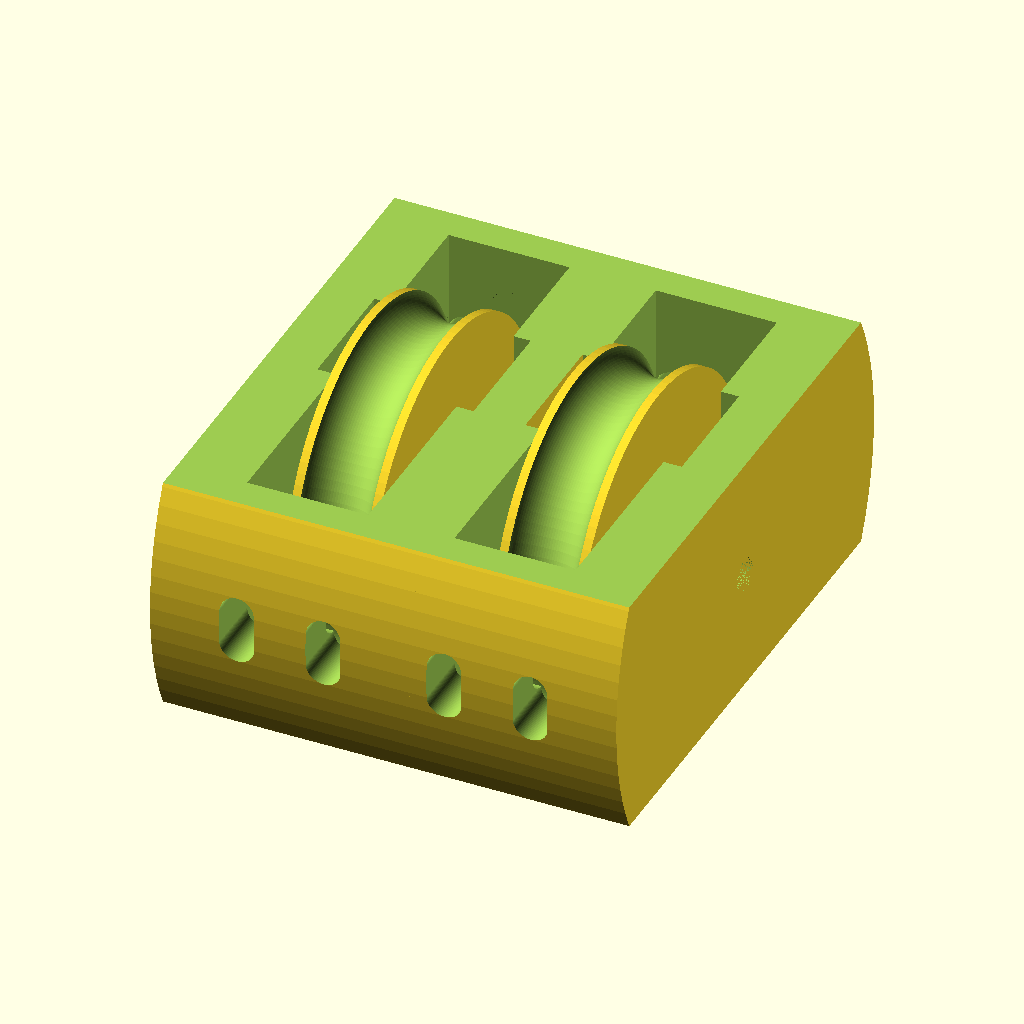
Cell 1 — every parameter at its default value.
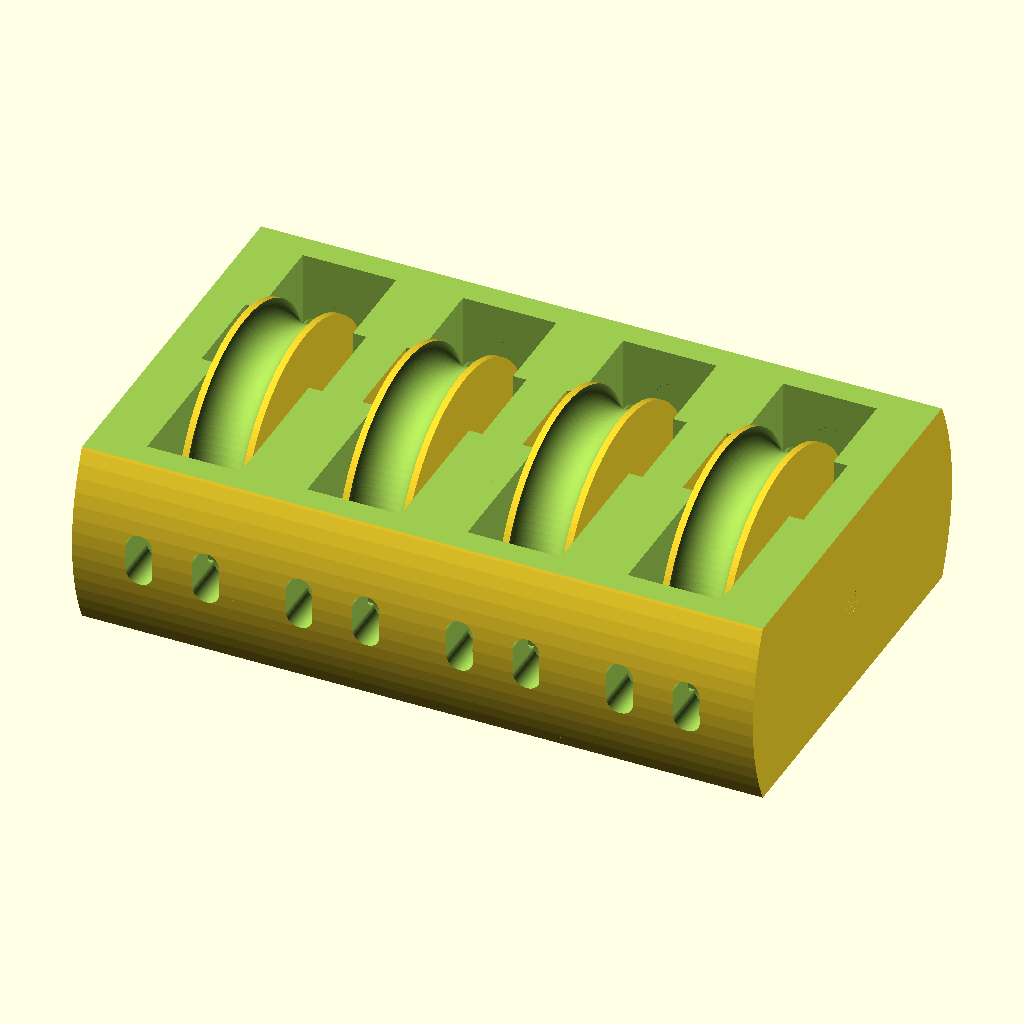
Cell 2: NUMBER_OF_WHEELS = 4 (everything else at default).
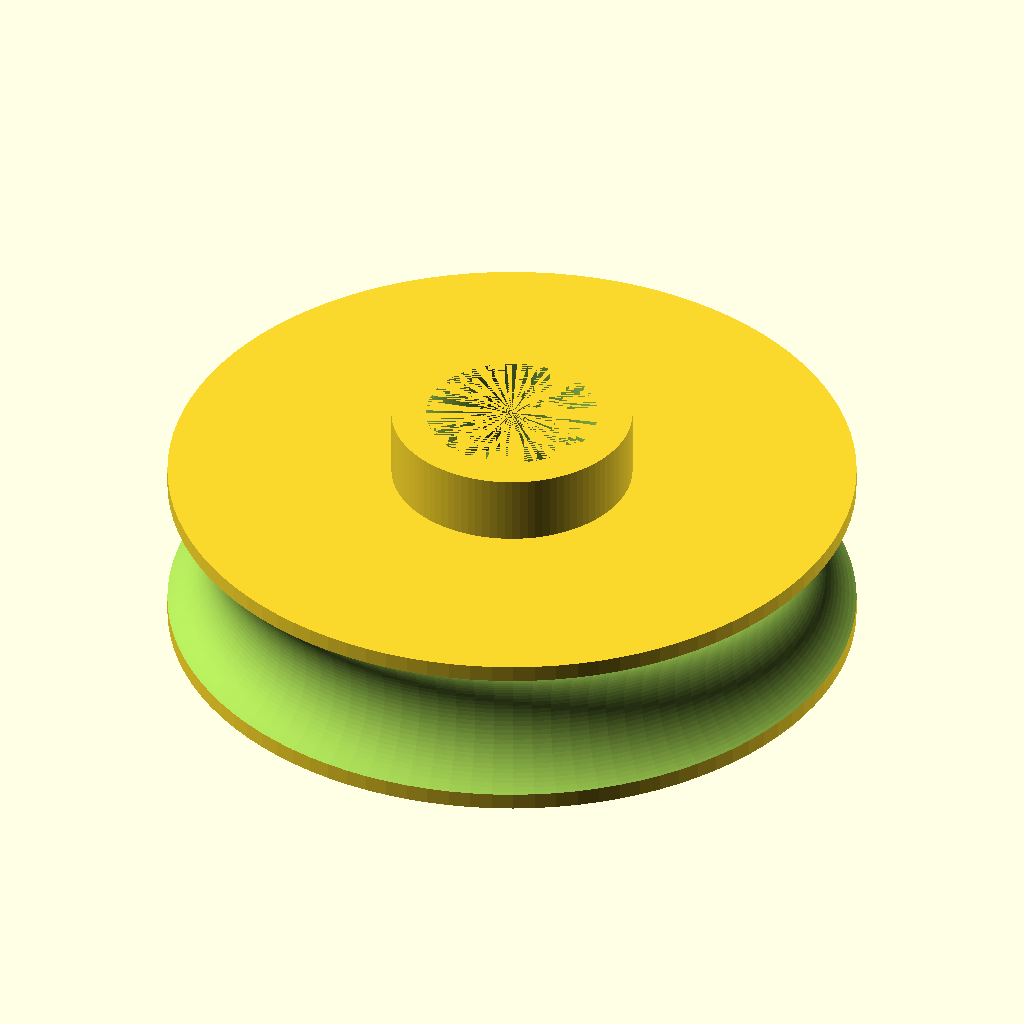
Cell 3 — part set to "wheel", the other parameters unchanged.
All cells are drawn from the same view direction (rotation 55°, 0°, 25°, orthographic, colour scheme Cornfield), but the view is re-fitted for each cell, so position and scale can differ between cells as well as the parameter.
Source of the model, inputs/thingiverse/files/thing-1362586/files/pulleys.scad:
/* [PULLEY] */

NUMBER_OF_WHEELS = 2; //[1:1:4]

/* [EXPORT] */

part = "all"; // [wheel:Only one wheel,spindle:Wheel spindle only,case:Case only,all:Complete model]

/* [Hidden] */
$fn = 100;
print_part();

module print_part() {
	if (part == "wheel") {
		wheel();
	} else if (part == "spindle") {
		spindle();
	} else if (part == "case") {
		rotate([0, -90, 0]){
            for (I =[1:NUMBER_OF_WHEELS]){
                translate([0,0,24 * (I - 1)]){
                    case();
                };
            };
        };
    } else {
        rotate([0, -90, 0]){
            for (I =[1:NUMBER_OF_WHEELS]){
                translate([0,0,24 * (I - 1)]){
                    case();
                    wheel();
                    spindle();
                };
            }
        };
	}
}

module wheel() {
    translate([0, 0, -5]){
        difference()  {
            difference()  {
                union () {
                    difference()  {
                        cylinder(h=10, r=20, center=false);
                        rotate_extrude(convexity = 20, $fn = 100){
                            translate([22, 5, 0]){
                                circle(r = 4.5, $fn = 100);
                            }
                        };
                    };
                    translate([0, 0, 10]){
                        cylinder(h=4, r=7, center=false);
                    };
                };
                union()  {
                    translate([0, 0, -4]){
                        cylinder(h=9, r=7, center=false);
                    }
                    translate([0, 0, 5]){
                        cylinder(h=9, r=5, center=false);
                    }
                }
            }
            translate([0, 0, 5]){
                cylinder(h=3, r1=7, r2=5, center=false);
            };
        };
    }
}

module spindle() {
    translate([0, 0, -5]){
        difference()  {
            union()  {
                translate([0, 0, -4]){
                    cylinder(h=9, r=7, center=false);
                }
                translate([0, 0, 5]){
                    cylinder(h=9, r=5, center=false);
                }
            };
            translate([0, 0, -4]){
                cylinder(h=18, r=2.05, center=false);
            };
        }
    }
}

module case(){
    difference(){
        difference(){
            difference(){
                difference(){
                    cylinder(h=30, r=32, center=true);
                    union(){
                        translate([30, 0, 0]){
                            cube([32,80,34],center=true);
                        };
                        translate([-30, 0, 0]){
                            cube([32,80,34],center=true);
                        };
                    };
                };
                union(){
                    cube([50,50,14],center=true);
                    cylinder(h=14, r=25, center=true);
                };
            };
            union(){
                cylinder(h=30, r=2, center=true); //osa
                cylinder(h=18.2, r=7.1, center=true);
                translate([0,2,0]){
                    cube([14.2,5,18.2],center=true);
                };
                translate([0,4,0]){
                cylinder(h=18.2, r=7.1, center=true);
                    translate([20,0,0]){
                        cube([40,14.2,18.2],center=true);
                    };
                };
            };
        };

        union(){
            translate([-2, 0, -5]){
                rotate([90, 0, 0]){
                    cylinder(h=100, r=2, center=true);
                };
            };
            translate([2, 0, -5]){
                rotate([90, 0, 0]){
                    cylinder(h=100, r=2, center=true);
                };
            };
            translate([0, 0, -5]){
                cube([4,100,4],center=true);
            };
            translate([-2, 0, 5]){
                rotate([90, 0, 0]){
                    cylinder(h=100, r=2, center=true);
                };
            };
            translate([2, 0, 5]){
                rotate([90, 0, 0]){
                    cylinder(h=100, r=2, center=true);
                };
            };
            translate([0, 0, 5]){
                cube([4,100,4],center=true);
            };
            translate([0, -25, 0]){
                cylinder(h=10, r=2, center=true);
            };
            translate([0, 25, 0]){
                cylinder(h=10, r=2, center=true);
            };
        };
    };
}
Parameter table extracted from the source (name, type, default, range or options):
NUMBER_OF_WHEELS: number, default 2, range 1 to 4, step 1
part: string, default "all", options "wheel", "spindle", "case", "all"
